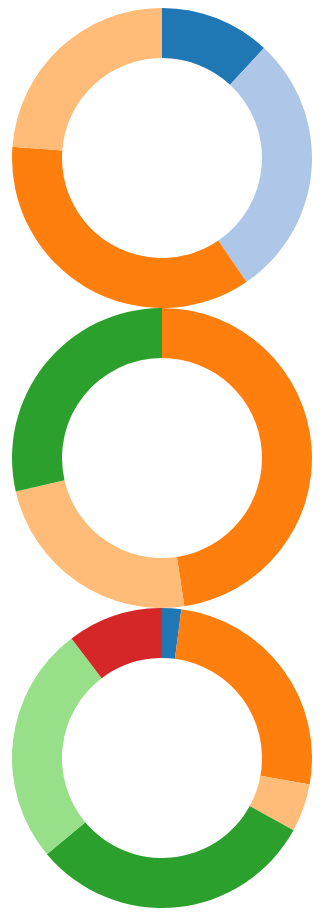
D3 v3 page, settled after 480 driven frames (8 s of simulated time); the page loaded 1 data file(s).


	var g, gPath, gText;
	var donutContainer=	"genre-by-decade-chart-container";
	var color=	 		d3.scale.category20();
	var width=			document.getElementById(donutContainer).clientWidth;

	var donutHeight=	300;
	var radius=			Math.min(width,donutHeight)/2;
	var donutWidth=		50;
	var arc=	d3.svg.arc()
				.innerRadius(radius-donutWidth)
				.outerRadius(radius);

	d3.csv("dummydata_genre-decades.csv",function(error,data){
		if(error) throw error;

		var dataKeys=	d3.keys(data[0]);
		dataKeys.forEach(function(keyName){
			if (keyName!=="genre"){
				var pie=	d3.layout.pie()
							.value(function(d){
								return d[keyName];
							})
							.sort(null);

				var svg=	d3.select('#'+donutContainer)
							.append("svg");

				svg.attr("width",width)
					.attr("height",donutHeight);
					
				var svgG=	svg.append('g')
								.attr(
									"transform",
									"translate("+(width/2)+','+(donutHeight/2)+')'
								);

				var tooltipDonutId=	"tooltip-location-chart";
				var tooltipDonut=	d3.select('#'+donutContainer)
									.append("div")
									.attr("id",tooltipDonutId);

				data.forEach(function(d){
					d[keyName]=	+d[keyName];
				});

				// Define 'g' element, which will be donut pieces
				g=	svgG.selectAll(".arc")
					.data(pie(data))
					.enter()
					.append('g')
					.attr("class","arc");

				// Attach to page the 'g' elements, which form the donut pieces
				gPath=	g.append("path")
				.attr('d',arc)
				.attr("fill",function(d,i){
					return color(i);
				});

				// gText=	g.append("text")
				// .attr("transform",function(d){
				// 	var x=	arc.centroid(d)[0];
				// 	var y=	arc.centroid(d)[1];
				// 	if(width < 375){
				// 		return "translate("+(x-10)+','+y+')';
				// 	}
				// 	return "translate("+arc.centroid(d)+')';
				// })
				// .attr("dy",".35em")
				// .attr("class","donut-text")
				// .text(function(d){
				// 	if(Math.round(+d.data.PercentFormatted >= 5)){
				// 		return d.data.CityFormatted;
				// 	}
				// });

				// Mouseover tooltip
				d3.selectAll(".arc")
				.data(data)
				.on("mouseover",function(d){
					d3.select('#'+tooltipDonutId).html(
						"<b>"+d.genre+"</b><br>"+
						d[keyName]
					);

					tooltipDonut.style("display","block");
				})
				.on("mouseout",function(d){
					tooltipDonut.style("display","none");
				})
				.on("mousemove",function(){
					tooltipDonut.style("top",(d3.event.pageY+10)+"px")
						.style("left",(d3.event.pageX+10)+"px");
				});
			}
		});
	});


### data: dummydata_genre-decades.csv
genre, 1940s, 1950s, 1960s
jazz, 5, , 2
christmas, 12, , 
soundtrack, 15, 20, 25
traditional pop, 10, 10, 5
rock and roll, , 12, 30
folk, , , 25
stand-up comedy, , , 10